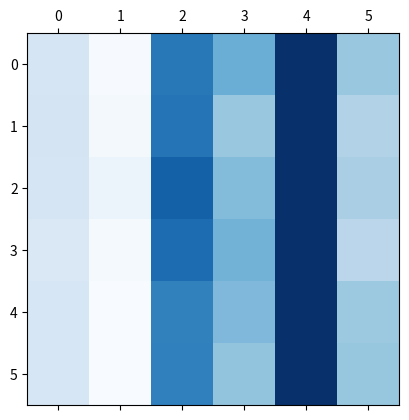

This chart was generated by the following Python code:
import matplotlib.pyplot as plt
import numpy as np
import itertools


def plot_matrix(m):
    plt.matshow(m, cmap=plt.cm.Blues)
    plt.show()


def plot_confusion_matrix(cm, classes, normalize=False, title='Confusion matrix', cmap=plt.cm.Blues):
    """
        - cm : 计算出的混淆矩阵的值
        - classes : 混淆矩阵中每一行每一列对应的列
        - normalize : True:显示百分比, False:显示个数
        """
    if normalize:
        cm = cm.astype('float') / cm.sum(axis=1)[:, np.newaxis]
        print("显示百分比：")
        np.set_printoptions(formatter={'float': '{: 0.2f}'.format})
        print(cm)
    else:
        print('显示具体数字：')
        print(cm)
    plt.imshow(cm, interpolation='nearest', cmap=cmap)
    plt.title(title)
    plt.colorbar()
    tick_marks = np.arange(len(classes))
    plt.xticks(tick_marks, classes, rotation=45)
    plt.yticks(tick_marks, classes)
    # matplotlib版本问题，如果不加下面这行代码，则绘制的混淆矩阵上下只能显示一半，有的版本的matplotlib不需要下面的代码，分别试一下即可
    plt.ylim(len(classes) - 0.5, -0.5)
    fmt = '.2f' if normalize else 'd'
    thresh = cm.max() / 2.
    for i, j in itertools.product(range(cm.shape[0]), range(cm.shape[1])):
        plt.text(j, i, format(cm[i, j], fmt),
                 horizontalalignment="center",
                 color="white" if cm[i, j] > thresh else "black")
    plt.tight_layout()
    plt.ylabel('True label')
    plt.xlabel('Predicted label')
    plt.show()


if __name__ == '__main__':
    cnf_m = [[0.32521570841061204, 0.255700325732899, 0.5667574931880109, 0.47164948453608246, 0.6875, 0.4199655765920826],
         [0.3289250866865575, 0.26302931596091206, 0.5722070844686649, 0.422680412371134, 0.6875, 0.387263339070568],
         [0.32731231352310297, 0.2768729641693811, 0.6049046321525886, 0.44329896907216493, 0.6875, 0.3993115318416523],
         [0.3158616240625756, 0.25895765472312704, 0.5858310626702997, 0.46134020618556704, 0.6875, 0.3769363166953528],
         [0.3230384646399484, 0.254885993485342, 0.5504087193460491, 0.4484536082474227, 0.6875, 0.4165232358003442],
         [0.32118377550197563, 0.253257328990228, 0.553133514986376, 0.42783505154639173, 0.6875, 0.423407917383821]]
    plot_matrix(cnf_m)